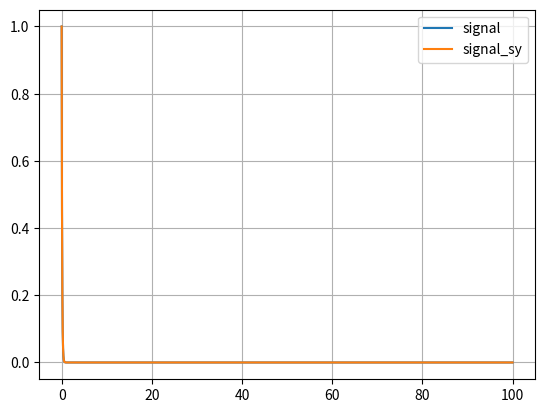
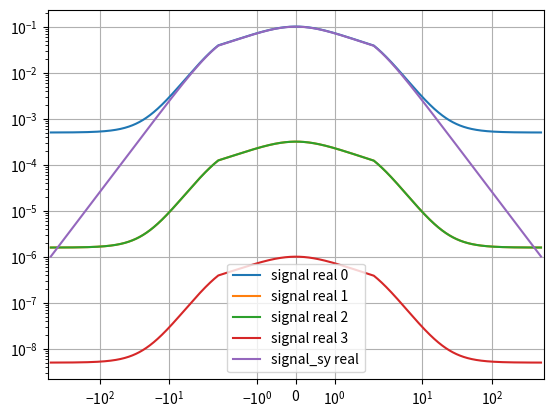

The script that saved these images, in order:
#!/usr/bin/env python2
# -*- coding: utf-8 -*-
"""
Test of the normalization of the FFT and PSD functions of ethem and numpy and
simpy.

@author: misiak
"""

import numpy as np
import scipy.signal as sgl
import sympy as sy
import matplotlib.pyplot as plt

import matplotlib.patheffects as pe

stroke = [pe.Stroke(linewidth=2., foreground='k'),
             pe.Normal()]

stroke_anti = [pe.Stroke(linewidth=2., foreground='white'),
             pe.Normal()]


#import ethem as eth

plt.close('all')

fs = 1e3
L = 100.
N = int(L*fs)

a,b,c,d,e,s = sy.symbols('a,b,c,d,e,s', positive=True)

S = 1e-1
t,f = sy.symbols('t,f')

signal_sym = sy.Heaviside(t) *sy.exp(-t/s)

A = signal_fft_sym = sy.fourier_transform(signal_sym, t,f)


time = np.arange(0, L, fs**-1)
#freq = np.linspace(L**-1, fs/2., N/2)
freq = np.fft.fftshift(np.fft.fftfreq(N, fs**-1))


#signal = np.sin(2*np.pi*time*A)
signal = np.exp(-time/S)
signal_fft = np.fft.fftshift(np.fft.fft(signal))
signal_fft_ortho = np.fft.fftshift(np.fft.fft(signal, norm='ortho'))
signal_fft_2 = np.fft.fftshift(np.fft.fft(signal)) / N**0.5
signal_fft_3 = np.fft.fftshift(np.fft.fft(signal)) / N


signal_sym_eval = (signal_sym/sy.Heaviside(t)).subs(s,S)
signal_fun = sy.lambdify(t, signal_sym_eval, 'numpy')
signal_sy = signal_fun(time)

signal_fft_eval = signal_fft_sym.subs(s,S)#.doit()
signal_fft_fun = sy.lambdify(f, signal_fft_eval, 'numpy')
signal_fft_sy = signal_fft_fun(freq)

plt.figure('temp')
plt.plot(time, signal, label='signal')
plt.plot(time, signal_sy, label='signal_sy')

plt.grid(True)
plt.legend()

plt.figure('fft')

for i,SS in enumerate((signal_fft, signal_fft_ortho, signal_fft_2, signal_fft_3)):
#for i,SS in enumerate((signal_fft_3,)):
    plt.plot(freq, np.real(SS)/fs, label='signal real {}'.format(i))
#    plt.plot(freq, np.imag(SS), label='signal imag {}'.format(i))
plt.plot(freq, np.real(signal_fft_sy), label='signal_sy real')
#plt.plot(freq, np.imag(signal_fft_sy), label='signal_sy imag')

plt.yscale('log')
plt.xscale('symlog')
plt.grid(True)
plt.legend()
